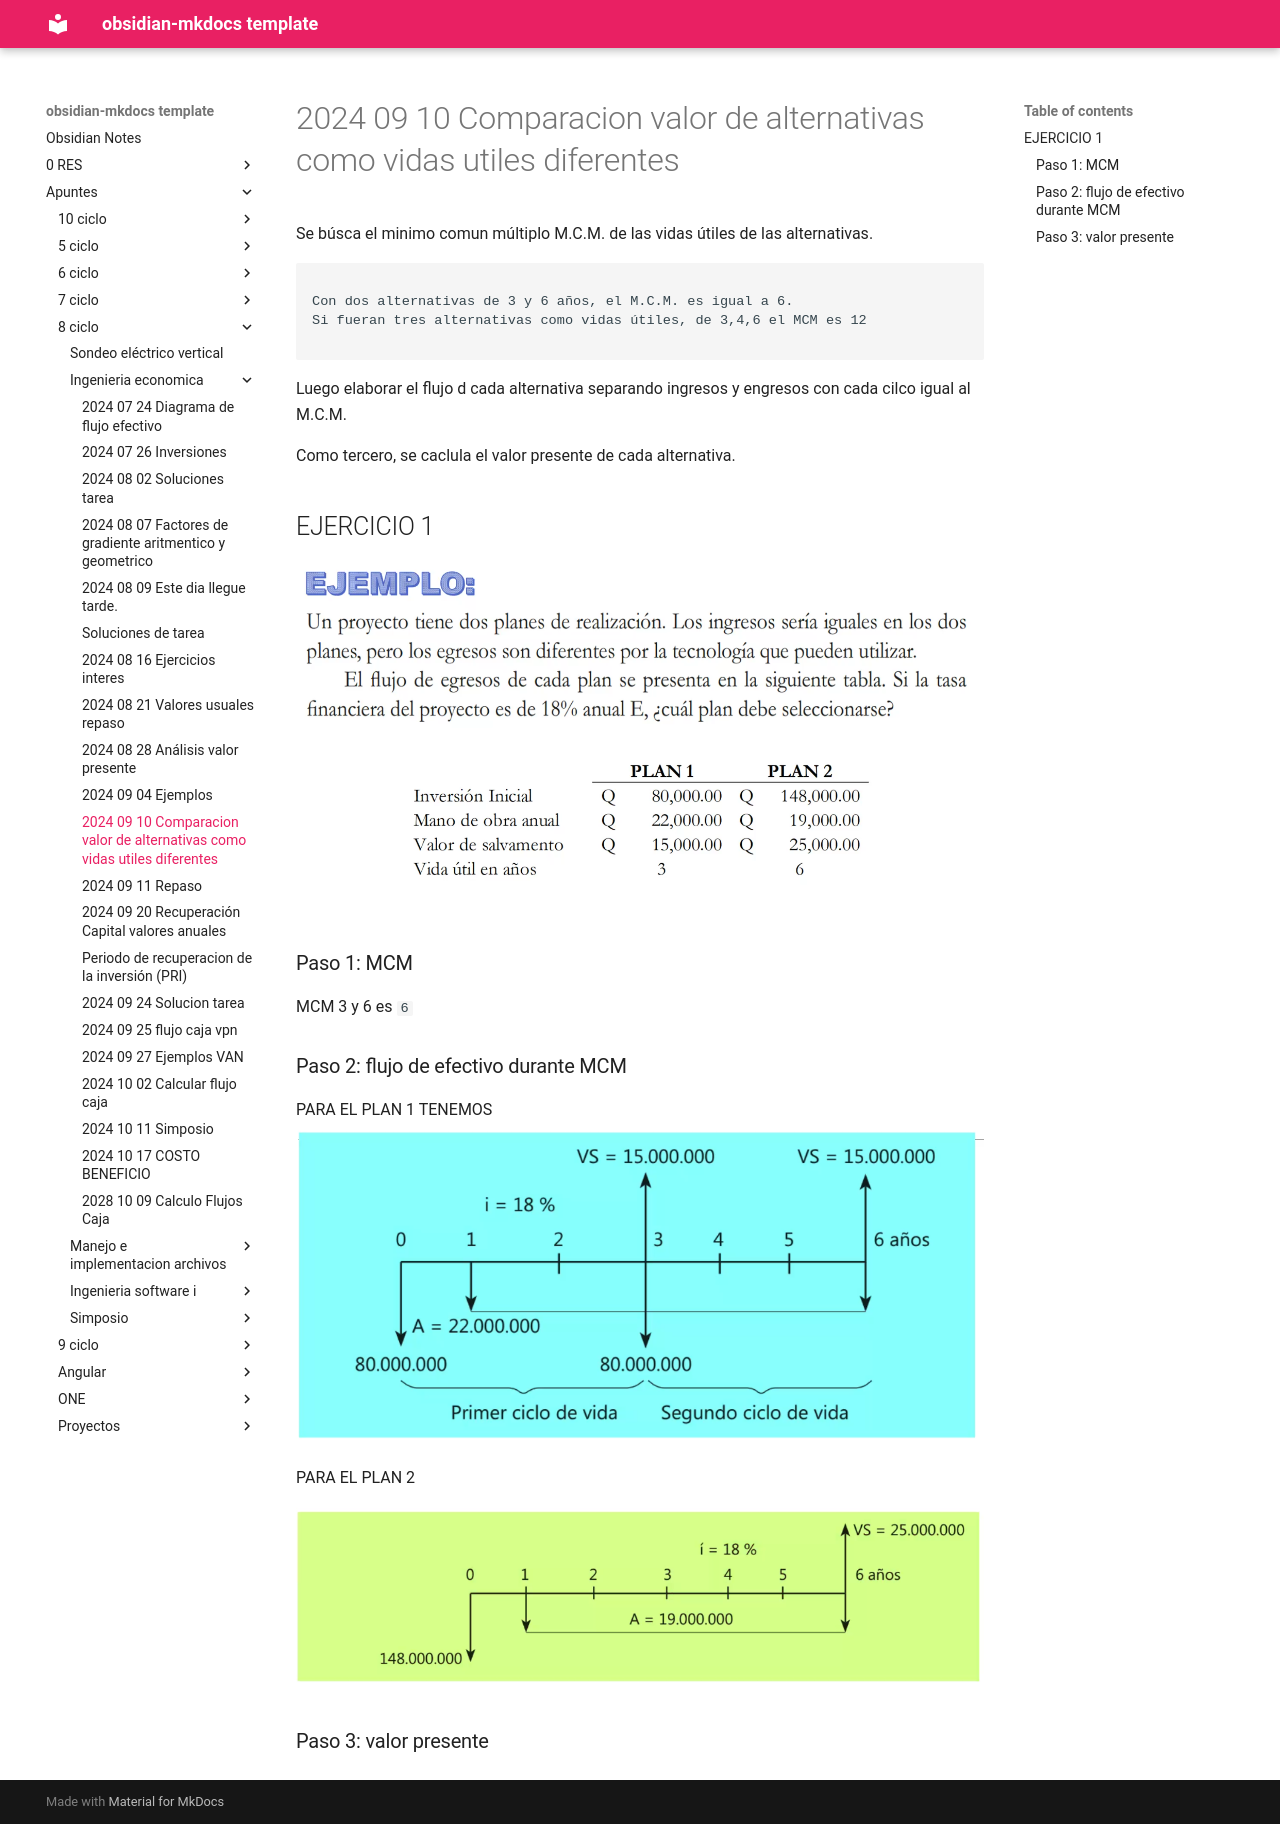

repository: daniel-baf/url-notas · page: Apuntes/8-ciclo/Ingenieria-economica/2024-09-10-Comparacion-valor-de-alternativas-como-vidas-utiles-diferentes/index.html · generator: mkdocs

Se búsca el minimo comun múltiplo M.C.M. de las vidas útiles de las alternativas.

```

Con dos alternativas de 3 y 6 años, el M.C.M. es igual a 6.
Si fueran tres alternativas como vidas útiles, de 3,4,6 el MCM es 12

```

Luego elaborar el flujo d cada alternativa separando ingresos y engresos con cada cilco igual al M.C.M.

Como tercero, se caclula el valor presente de cada alternativa.

## EJERCICIO 1

![[Pasted image 20240910164458.png]]


### Paso 1: MCM

MCM 3 y 6 es `6`


### Paso 2: flujo de efectivo durante MCM 

PARA EL PLAN 1 TENEMOS
![[Pasted image 20240910164741.png]]

PARA EL PLAN 2

![[Pasted image 20240910164928.png]]


### Paso 3: valor presente
